Photos from the image-classification dataset "data" in the GitHub repository OmarPelcastre/IA.FINAL. Its 6 classes are: alfil, caballo, dama, peon, rey, torre.

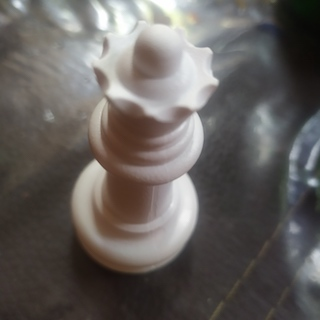
Label: dama

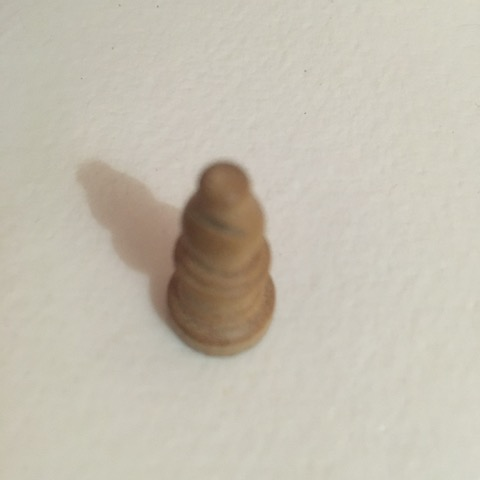
Label: alfil

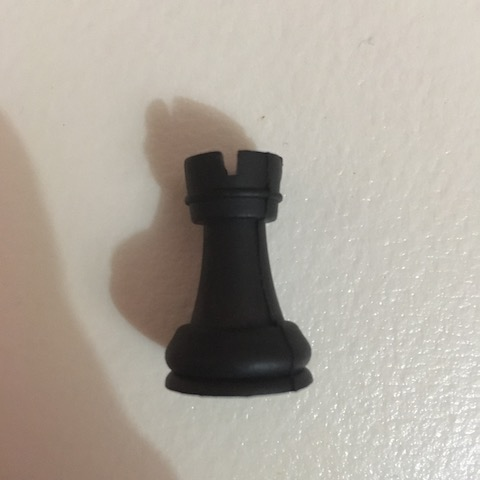
Label: torre

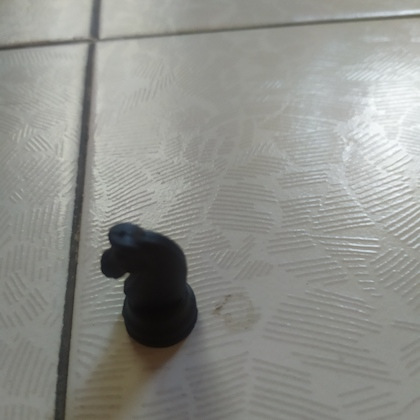
Label: caballo

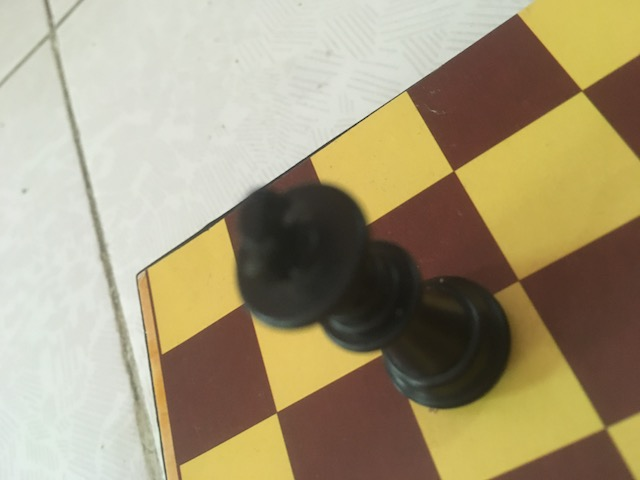
Label: rey

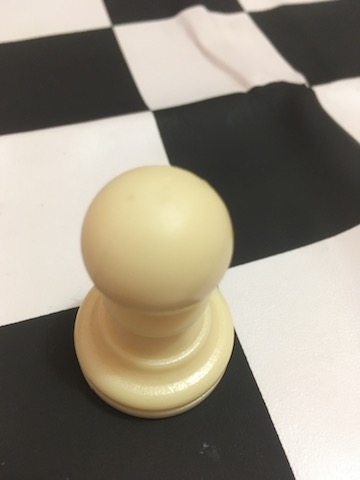
Label: peon
